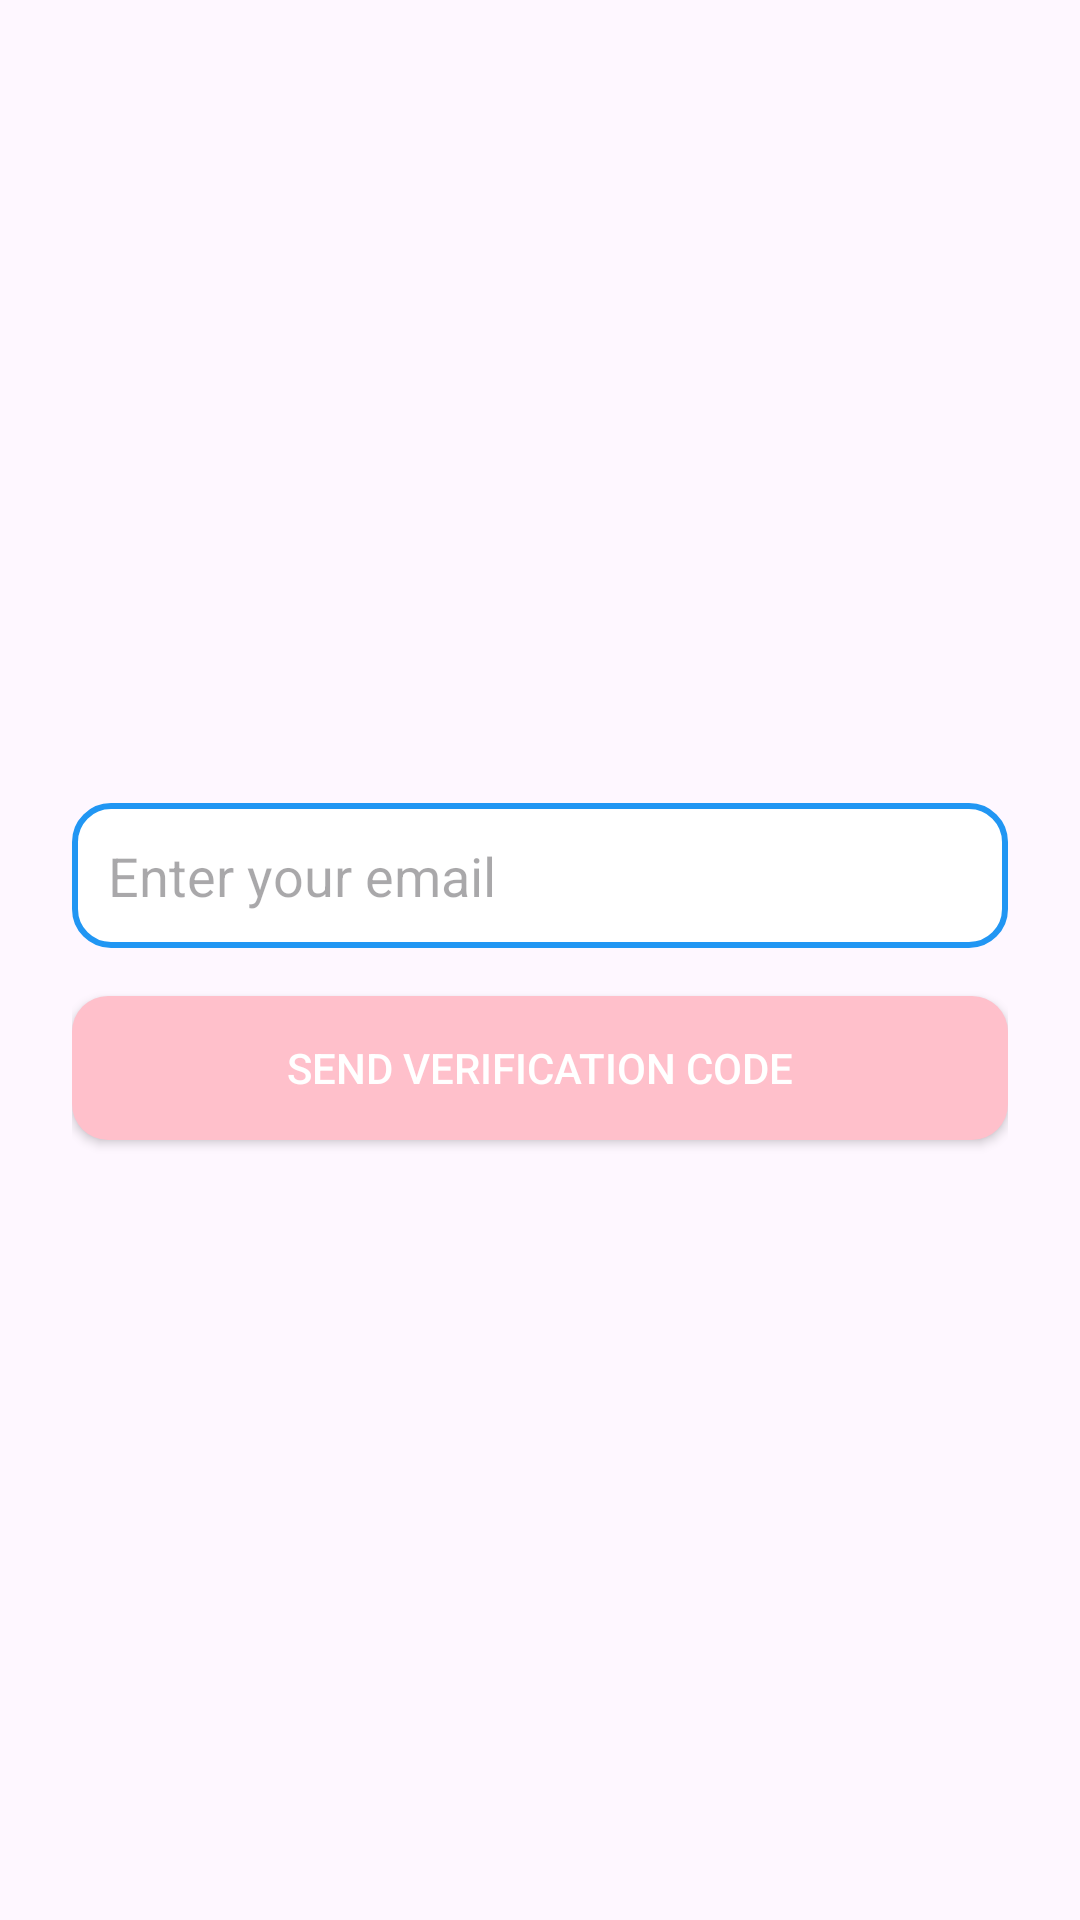

Layout XML and referenced resources for this Android screen:
<!-- AndroidManifest.xml: application theme Theme.CNPM_LT_DA_TA -->
<!-- res/layout/activity_forgot_password.xml -->
<LinearLayout
    xmlns:android="http://schemas.android.com/apk/res/android"
    android:layout_width="match_parent"
    android:layout_height="match_parent"
    android:orientation="vertical"
    android:padding="24dp"
    android:gravity="center">

    
    <EditText
        android:id="@+id/edt_email"
        android:layout_width="match_parent"
        android:layout_height="wrap_content"
        android:hint="Enter your email"
        android:inputType="textEmailAddress"
        android:background="@drawable/edittext_background"
        android:padding="12dp"
        android:layout_marginTop="8dp"/>

    
    <Button
        android:id="@+id/btn_send_code"
        android:layout_width="match_parent"
        android:layout_height="wrap_content"
        android:text="Send verification code"
        android:background="@drawable/button_background"
        android:textColor="@android:color/white"
        android:padding="12dp"
        android:gravity="center"
        android:layout_marginTop="16dp"/>

    
    <EditText
        android:id="@+id/edt_verification_code"
        android:layout_width="match_parent"
        android:layout_height="wrap_content"
        android:hint="Enter verification code"
        android:background="@drawable/edittext_background"
        android:padding="12dp"
        android:layout_marginTop="12dp"
        android:visibility="gone"/>

    
    <Button
        android:id="@+id/btn_verify_code"
        android:layout_width="match_parent"
        android:layout_height="wrap_content"
        android:text="Verify code"
        android:background="@drawable/button_background"
        android:textColor="@android:color/white"
        android:padding="12dp"
        android:gravity="center"
        android:layout_marginTop="16dp"
        android:visibility="gone"/>

    
    <EditText
        android:id="@+id/edt_new_password"
        android:layout_width="match_parent"
        android:layout_height="wrap_content"
        android:hint="Enter new password"
        android:inputType="textPassword"
        android:background="@drawable/edittext_background"
        android:padding="12dp"
        android:layout_marginTop="12dp"
        android:visibility="gone"/>

    
    <EditText
        android:id="@+id/edt_confirm_password"
        android:layout_width="match_parent"
        android:layout_height="wrap_content"
        android:hint="Confirm new password"
        android:inputType="textPassword"
        android:background="@drawable/edittext_background"
        android:padding="12dp"
        android:layout_marginTop="12dp"
        android:visibility="gone"/>

    
    <Button
        android:id="@+id/btn_save_password"
        android:layout_width="match_parent"
        android:layout_height="wrap_content"
        android:text="Save new password"
        android:background="@drawable/button_background"
        android:textColor="@android:color/white"
        android:padding="12dp"
        android:gravity="center"
        android:layout_marginTop="16dp"
        android:visibility="gone"/>
</LinearLayout>
<!-- resources referenced by this layout -->
<resources>
  <!-- drawable button_background (drawable) -->
  <shape xmlns:android="http://schemas.android.com/apk/res/android" android:shape="rectangle">
      <corners android:radius="12dp"/>
      <solid android:color="@color/pink"/>
  </shape>
  <!-- drawable edittext_background (drawable) -->
  <shape xmlns:android="http://schemas.android.com/apk/res/android">
      <solid android:color="@android:color/white"/>
      <corners android:radius="12dp"/>
      <stroke android:width="2dp" android:color="#2196F3"/>
      <padding android:left="12dp" android:right="12dp" android:top="8dp" android:bottom="8dp"/>
  </shape>
  <style name="Theme.CNPM_LT_DA_TA" parent="Base.Theme.CNPM_LT_DA_TA" />
  <color name="pink">#FFC0CB</color>
  <style name="Base.Theme.CNPM_LT_DA_TA" parent="Theme.Material3.DayNight.NoActionBar">
          
          
      </style>
</resources>
